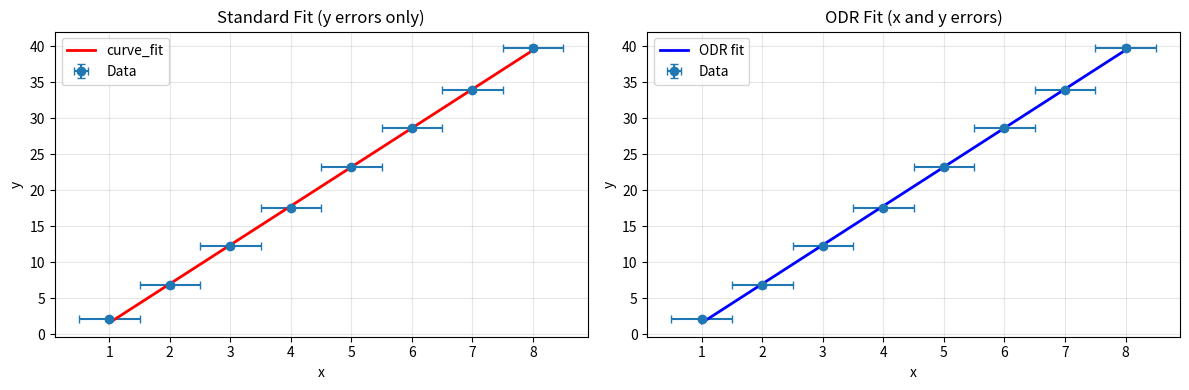
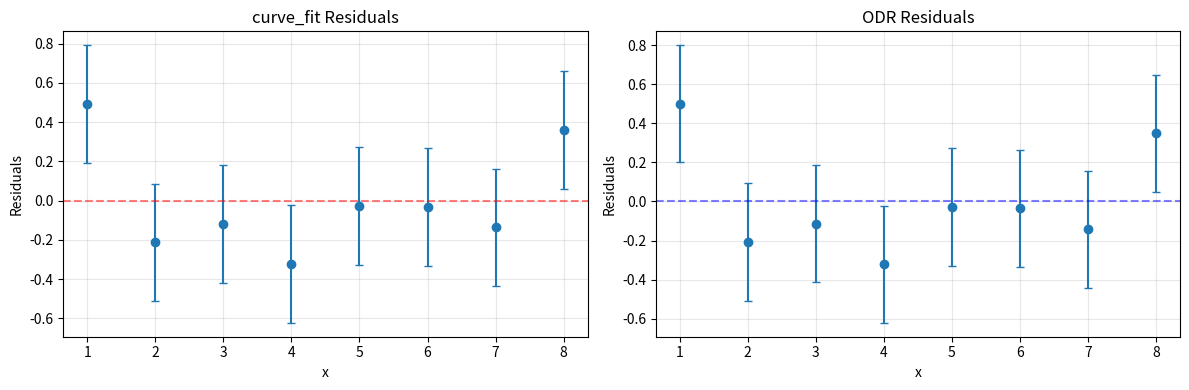

Generate these figures, in order, with matplotlib:
import numpy as np
import matplotlib.pyplot as plt
from scipy.optimize import curve_fit
from scipy import odr

# Your measurements
x_data = np.array([1.0, 2.0, 3.0, 4.0, 5.0, 6.0, 7.0, 8.0])
y_data = np.array([2.1, 6.8, 12.3, 17.5, 23.2, 28.6, 33.9, 39.8])

# Uncertainties (errors) on your measurements
# Note: x errors are significant compared to y errors
x_err = np.array([0.5, 0.5, 0.5, 0.5, 0.5, 0.5, 0.5, 0.5])
y_err = np.array([0.3, 0.3, 0.3, 0.3, 0.3, 0.3, 0.3, 0.3])

# Define your fit function: y = a + b*x
def fit_func(x, a, b):
    return a + b * x

# Initial guesses for the parameters [a, b]
initial_guess = [1.0, 2.0]

popt, pcov = curve_fit(fit_func, x_data, y_data, 
                       p0=initial_guess, 
                       sigma=y_err, 
                       absolute_sigma=True)

# Extract parameter uncertainties
perr = np.sqrt(np.diag(pcov))

print("CURVE_FIT RESULTS (y errors only)")
print("=" * 50)
print("Parameter 0 (a):", popt[0], "±", perr[0])
print("Parameter 1 (b):", popt[1], "±", perr[1])

# ODR requires the function with parameters first, then x
def odr_func(params, x):
    a = params[0]
    b = params[1]
    return a + b * x

# Set up the ODR fit
model = odr.Model(odr_func)
data = odr.RealData(x_data, y_data, sx=x_err, sy=y_err)
odr_obj = odr.ODR(data, model, beta0=initial_guess)
output = odr_obj.run()

print("\nODR RESULTS (x and y errors)")
print("=" * 50)
print("Parameter 0 (a):", output.beta[0], "±", output.sd_beta[0])
print("Parameter 1 (b):", output.beta[1], "±", output.sd_beta[1])

# Generate smooth curve for plotting
x_smooth = np.linspace(x_data.min(), x_data.max(), 100)
y_fit_curve = fit_func(x_smooth, popt[0], popt[1])
y_fit_odr = fit_func(x_smooth, output.beta[0], output.beta[1])

fig, (ax1, ax2) = plt.subplots(1, 2, figsize=(12, 4))

# Plot 1: curve_fit result
ax1.errorbar(x_data, y_data, xerr=x_err, yerr=y_err, 
             fmt='o', label='Data', capsize=3)
ax1.plot(x_smooth, y_fit_curve, 'r-', label='curve_fit', linewidth=2)
ax1.set_xlabel('x')
ax1.set_ylabel('y')
ax1.set_title('Standard Fit (y errors only)')
ax1.legend()
ax1.grid(True, alpha=0.3)

# Plot 2: ODR result
ax2.errorbar(x_data, y_data, xerr=x_err, yerr=y_err, 
             fmt='o', label='Data', capsize=3)
ax2.plot(x_smooth, y_fit_odr, 'b-', label='ODR fit', linewidth=2)
ax2.set_xlabel('x')
ax2.set_ylabel('y')
ax2.set_title('ODR Fit (x and y errors)')
ax2.legend()
ax2.grid(True, alpha=0.3)

plt.tight_layout()
plt.show()

residuals_curve = y_data - fit_func(x_data, popt[0], popt[1])
residuals_odr = y_data - fit_func(x_data, output.beta[0], output.beta[1])

fig, (ax1, ax2) = plt.subplots(1, 2, figsize=(12, 4))

ax1.errorbar(x_data, residuals_curve, yerr=y_err, fmt='o', capsize=3)
ax1.axhline(0, color='r', linestyle='--', alpha=0.5)
ax1.set_xlabel('x')
ax1.set_ylabel('Residuals')
ax1.set_title('curve_fit Residuals')
ax1.grid(True, alpha=0.3)

ax2.errorbar(x_data, residuals_odr, yerr=y_err, fmt='o', capsize=3)
ax2.axhline(0, color='b', linestyle='--', alpha=0.5)
ax2.set_xlabel('x')
ax2.set_ylabel('Residuals')
ax2.set_title('ODR Residuals')
ax2.grid(True, alpha=0.3)

plt.tight_layout()
plt.show()